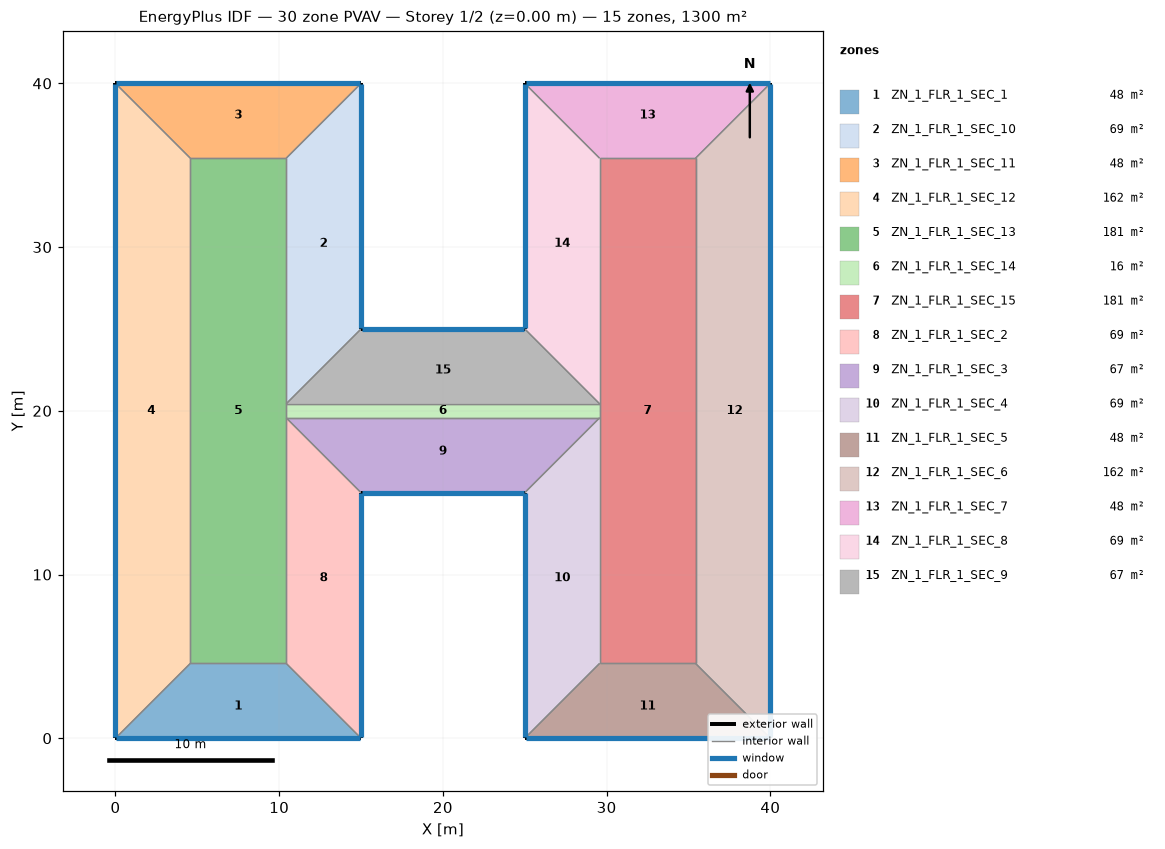
=== STOREY PLAN SPEC (per zone: floor XY polygon, exterior-wall plan segments, windows/doors) ===
zone 1: ZN_1_FLR_1_SEC_1  (47.7 m²)
  floor: (4.57, 4.57) (10.43, 4.57) (15.00, 0.00) (0.00, 0.00)
  exterior wall: (0.00, 0.00) – (15.00, 0.00)  [15.0 m]
    window: (0.05, 0.00) – (14.95, 0.00)  [22.8 m²]
  interior walls: 3
zone 2: ZN_1_FLR_1_SEC_10  (68.6 m²)
  floor: (10.43, 35.43) (15.00, 40.00) (15.00, 25.00) (10.43, 20.43)
  exterior wall: (15.00, 25.00) – (15.00, 40.00)  [15.0 m]
    window: (15.00, 25.05) – (15.00, 39.95)  [22.8 m²]
  interior walls: 3
zone 3: ZN_1_FLR_1_SEC_11  (47.7 m²)
  floor: (0.00, 40.00) (15.00, 40.00) (10.43, 35.43) (4.57, 35.43)
  exterior wall: (15.00, 40.00) – (0.00, 40.00)  [15.0 m]
    window: (14.95, 40.00) – (0.05, 40.00)  [22.8 m²]
  interior walls: 3
zone 4: ZN_1_FLR_1_SEC_12  (161.9 m²)
  floor: (0.00, 40.00) (4.57, 35.43) (4.57, 4.57) (0.00, 0.00)
  exterior wall: (0.00, 40.00) – (0.00, 0.00)  [40.0 m]
    window: (0.00, 39.95) – (0.00, 0.05)  [60.8 m²]
  interior walls: 3
zone 5: ZN_1_FLR_1_SEC_13  (180.8 m²)
  floor: (4.57, 35.43) (10.43, 35.43) (10.43, 4.57) (4.57, 4.57)
  interior walls: 6
zone 6: ZN_1_FLR_1_SEC_14  (16.5 m²)
  floor: (10.43, 20.43) (29.57, 20.43) (29.57, 19.57) (10.43, 19.57)
  interior walls: 4
zone 7: ZN_1_FLR_1_SEC_15  (180.8 m²)
  floor: (29.57, 35.43) (35.43, 35.43) (35.43, 4.57) (29.57, 4.57)
  interior walls: 6
zone 8: ZN_1_FLR_1_SEC_2  (68.6 m²)
  floor: (10.43, 19.57) (15.00, 15.00) (15.00, 0.00) (10.43, 4.57)
  exterior wall: (15.00, 0.00) – (15.00, 15.00)  [15.0 m]
    window: (15.00, 0.05) – (15.00, 14.95)  [22.8 m²]
  interior walls: 3
zone 9: ZN_1_FLR_1_SEC_3  (66.6 m²)
  floor: (10.43, 19.57) (29.57, 19.57) (25.00, 15.00) (15.00, 15.00)
  exterior wall: (15.00, 15.00) – (25.00, 15.00)  [10.0 m]
    window: (15.05, 15.00) – (24.95, 15.00)  [15.2 m²]
  interior walls: 3
zone 10: ZN_1_FLR_1_SEC_4  (68.6 m²)
  floor: (25.00, 15.00) (29.57, 19.57) (29.57, 4.57) (25.00, 0.00)
  exterior wall: (25.00, 15.00) – (25.00, 0.00)  [15.0 m]
    window: (25.00, 14.95) – (25.00, 0.05)  [22.8 m²]
  interior walls: 3
zone 11: ZN_1_FLR_1_SEC_5  (47.7 m²)
  floor: (29.57, 4.57) (35.43, 4.57) (40.00, 0.00) (25.00, 0.00)
  exterior wall: (25.00, 0.00) – (40.00, 0.00)  [15.0 m]
    window: (25.05, 0.00) – (39.95, 0.00)  [22.8 m²]
  interior walls: 3
zone 12: ZN_1_FLR_1_SEC_6  (161.9 m²)
  floor: (35.43, 35.43) (40.00, 40.00) (40.00, 0.00) (35.43, 4.57)
  exterior wall: (40.00, 0.00) – (40.00, 40.00)  [40.0 m]
    window: (40.00, 0.05) – (40.00, 39.95)  [60.8 m²]
  interior walls: 3
zone 13: ZN_1_FLR_1_SEC_7  (47.7 m²)
  floor: (25.00, 40.00) (40.00, 40.00) (35.43, 35.43) (29.57, 35.43)
  exterior wall: (40.00, 40.00) – (25.00, 40.00)  [15.0 m]
    window: (39.95, 40.00) – (25.05, 40.00)  [22.8 m²]
  interior walls: 3
zone 14: ZN_1_FLR_1_SEC_8  (68.6 m²)
  floor: (25.00, 40.00) (29.57, 35.43) (29.57, 20.43) (25.00, 25.00)
  exterior wall: (25.00, 40.00) – (25.00, 25.00)  [15.0 m]
    window: (25.00, 39.95) – (25.00, 25.05)  [22.8 m²]
  interior walls: 3
zone 15: ZN_1_FLR_1_SEC_9  (66.6 m²)
  floor: (15.00, 25.00) (25.00, 25.00) (29.57, 20.43) (10.43, 20.43)
  exterior wall: (25.00, 25.00) – (15.00, 25.00)  [10.0 m]
    window: (24.95, 25.00) – (15.05, 25.00)  [15.2 m²]
  interior walls: 3

=== DERIVED (storey summary) ===
Building: 30 zone PVAV
Storey: 1 of 2  (floor level z = 0.00 m)
Storey gross floor area: 1300.0 m²
Zones on this storey: 15
  - ZN_1_FLR_1_SEC_1: floor 47.7 m²; exterior wall 15.0 m (57.0 m²); 1 window(s) 22.8 m²; WWR 40.0%
  - ZN_1_FLR_1_SEC_10: floor 68.6 m²; exterior wall 15.0 m (57.0 m²); 1 window(s) 22.8 m²; WWR 40.0%
  - ZN_1_FLR_1_SEC_11: floor 47.7 m²; exterior wall 15.0 m (57.0 m²); 1 window(s) 22.8 m²; WWR 40.0%
  - ZN_1_FLR_1_SEC_12: floor 161.9 m²; exterior wall 40.0 m (152.0 m²); 1 window(s) 60.8 m²; WWR 40.0%
  - ZN_1_FLR_1_SEC_13: floor 180.8 m²
  - ZN_1_FLR_1_SEC_14: floor 16.5 m²
  - ZN_1_FLR_1_SEC_15: floor 180.8 m²
  - ZN_1_FLR_1_SEC_2: floor 68.6 m²; exterior wall 15.0 m (57.0 m²); 1 window(s) 22.8 m²; WWR 40.0%
  - ZN_1_FLR_1_SEC_3: floor 66.6 m²; exterior wall 10.0 m (38.0 m²); 1 window(s) 15.2 m²; WWR 40.0%
  - ZN_1_FLR_1_SEC_4: floor 68.6 m²; exterior wall 15.0 m (57.0 m²); 1 window(s) 22.8 m²; WWR 40.0%
  - ZN_1_FLR_1_SEC_5: floor 47.7 m²; exterior wall 15.0 m (57.0 m²); 1 window(s) 22.8 m²; WWR 40.0%
  - ZN_1_FLR_1_SEC_6: floor 161.9 m²; exterior wall 40.0 m (152.0 m²); 1 window(s) 60.8 m²; WWR 40.0%
  - ZN_1_FLR_1_SEC_7: floor 47.7 m²; exterior wall 15.0 m (57.0 m²); 1 window(s) 22.8 m²; WWR 40.0%
  - ZN_1_FLR_1_SEC_8: floor 68.6 m²; exterior wall 15.0 m (57.0 m²); 1 window(s) 22.8 m²; WWR 40.0%
  - ZN_1_FLR_1_SEC_9: floor 66.6 m²; exterior wall 10.0 m (38.0 m²); 1 window(s) 15.2 m²; WWR 40.0%
Zone adjacency (shared interzone walls):
  - ZN_1_FLR_1_SEC_1 ↔ ZN_1_FLR_1_SEC_12
  - ZN_1_FLR_1_SEC_1 ↔ ZN_1_FLR_1_SEC_13
  - ZN_1_FLR_1_SEC_1 ↔ ZN_1_FLR_1_SEC_2
  - ZN_1_FLR_1_SEC_10 ↔ ZN_1_FLR_1_SEC_11
  - ZN_1_FLR_1_SEC_10 ↔ ZN_1_FLR_1_SEC_13
  - ZN_1_FLR_1_SEC_10 ↔ ZN_1_FLR_1_SEC_9
  - ZN_1_FLR_1_SEC_11 ↔ ZN_1_FLR_1_SEC_12
  - ZN_1_FLR_1_SEC_11 ↔ ZN_1_FLR_1_SEC_13
  - ZN_1_FLR_1_SEC_12 ↔ ZN_1_FLR_1_SEC_13
  - ZN_1_FLR_1_SEC_13 ↔ ZN_1_FLR_1_SEC_14
  - ZN_1_FLR_1_SEC_13 ↔ ZN_1_FLR_1_SEC_2
  - ZN_1_FLR_1_SEC_14 ↔ ZN_1_FLR_1_SEC_15
  - ZN_1_FLR_1_SEC_14 ↔ ZN_1_FLR_1_SEC_3
  - ZN_1_FLR_1_SEC_14 ↔ ZN_1_FLR_1_SEC_9
  - ZN_1_FLR_1_SEC_15 ↔ ZN_1_FLR_1_SEC_4
  - ZN_1_FLR_1_SEC_15 ↔ ZN_1_FLR_1_SEC_5
  - ZN_1_FLR_1_SEC_15 ↔ ZN_1_FLR_1_SEC_6
  - ZN_1_FLR_1_SEC_15 ↔ ZN_1_FLR_1_SEC_7
  - ZN_1_FLR_1_SEC_15 ↔ ZN_1_FLR_1_SEC_8
  - ZN_1_FLR_1_SEC_2 ↔ ZN_1_FLR_1_SEC_3
  - ZN_1_FLR_1_SEC_3 ↔ ZN_1_FLR_1_SEC_4
  - ZN_1_FLR_1_SEC_4 ↔ ZN_1_FLR_1_SEC_5
  - ZN_1_FLR_1_SEC_5 ↔ ZN_1_FLR_1_SEC_6
  - ZN_1_FLR_1_SEC_6 ↔ ZN_1_FLR_1_SEC_7
  - ZN_1_FLR_1_SEC_7 ↔ ZN_1_FLR_1_SEC_8
  - ZN_1_FLR_1_SEC_8 ↔ ZN_1_FLR_1_SEC_9